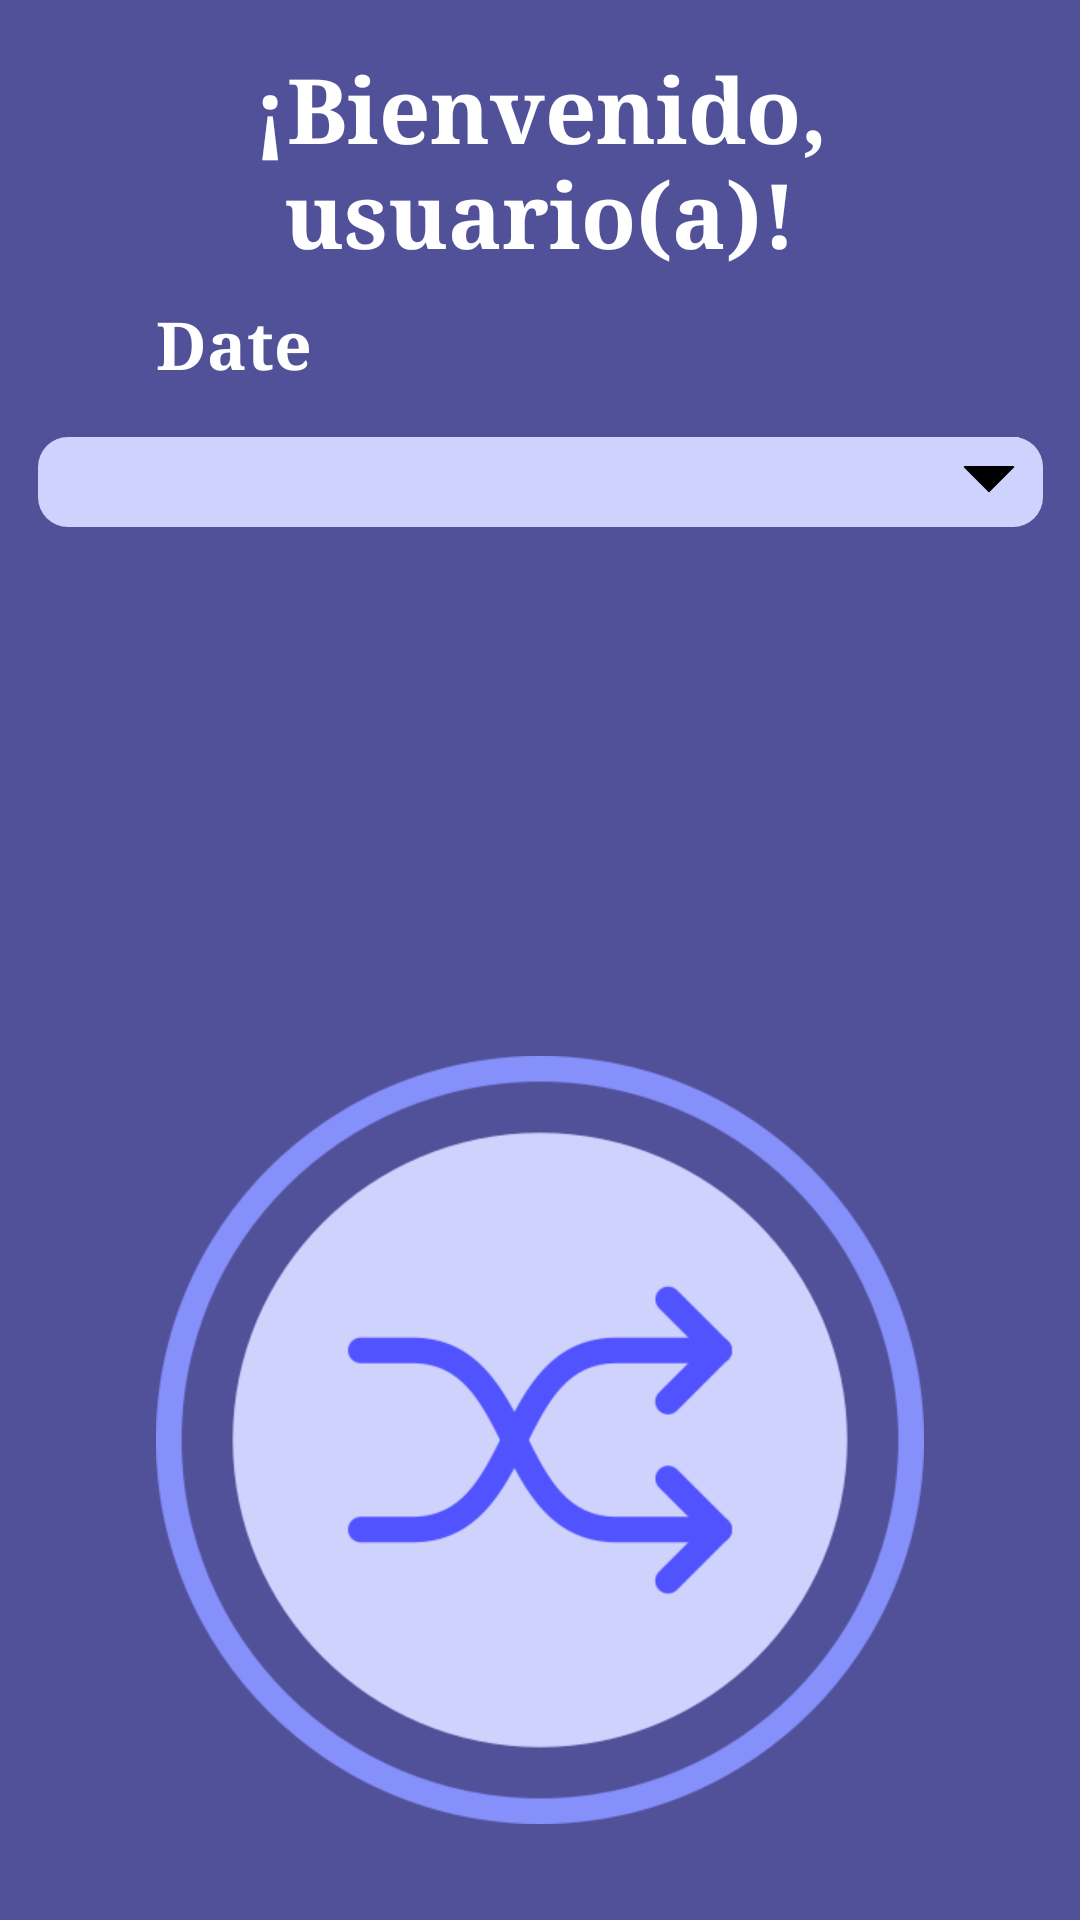

This screen was rendered from an Android layout file. Write that file and the resources it references.
<!-- AndroidManifest.xml: application theme AppTheme -->
<!-- res/layout/activity_main.xml -->
<?xml version="1.0" encoding="utf-8"?>
<androidx.constraintlayout.widget.ConstraintLayout xmlns:android="http://schemas.android.com/apk/res/android"
    xmlns:app="http://schemas.android.com/apk/res-auto"
    xmlns:tools="http://schemas.android.com/tools"
    android:layout_width="match_parent"
    android:layout_height="match_parent"
    android:background="#51519A"
    tools:context=".MainActivity">

    <TextView
        android:id="@+id/bienvenido_textView"
        android:layout_width="wrap_content"
        android:layout_height="wrap_content"
        android:layout_marginTop="16dp"
        android:fontFamily="serif"
        android:text="¡Bienvenido, usuario(a)!"
        android:textAlignment="center"
        android:textColor="#FFFFFF"
        android:textSize="30sp"
        android:textStyle="bold"
        app:autoSizeTextType="uniform"
        app:layout_constraintLeft_toLeftOf="parent"
        app:layout_constraintRight_toRightOf="parent"
        app:layout_constraintTop_toTopOf="parent" />

    <ImageButton
        android:id="@+id/rample_imageButton"
        android:layout_width="256dp"
        android:layout_height="256dp"
        android:layout_marginBottom="32dp"
        android:background="@null"
        android:onClick="didTapButton"
        android:scaleType="fitStart"
        android:transitionName="buttonTransition"
        app:layout_constraintBottom_toBottomOf="parent"
        app:layout_constraintEnd_toEndOf="parent"
        app:layout_constraintStart_toStartOf="parent"
        app:srcCompat="@drawable/shuffle_1" />

    <TextView
        android:id="@+id/fecha_textView"
        android:layout_width="256dp"
        android:layout_height="30dp"
        android:layout_marginTop="8dp"
        android:fontFamily="serif"
        android:text="Date"
        android:textAlignment="textStart"
        android:textColor="#FFFFFF"
        android:textSize="20sp"
        android:textStyle="bold"
        app:autoSizeTextType="uniform"
        app:layout_constraintLeft_toLeftOf="parent"
        app:layout_constraintRight_toRightOf="parent"
        app:layout_constraintTop_toBottomOf="@+id/bienvenido_textView" />

    <Spinner
        android:id="@+id/categoria_spinner"
        android:layout_width="335dp"
        android:layout_height="30dp"
        android:layout_marginTop="16dp"
        android:background="@drawable/dropdown"
        android:popupBackground="#CFD2FC"
        android:textColor="#FFFFFF"
        android:textSize="16dp"
        android:theme="@style/SpinnerStyle"
        app:layout_constraintEnd_toEndOf="@+id/bienvenido_textView"
        app:layout_constraintStart_toStartOf="@+id/bienvenido_textView"
        app:layout_constraintTop_toBottomOf="@+id/fecha_textView" />

</androidx.constraintlayout.widget.ConstraintLayout>
<!-- resources referenced by this layout -->
<resources>
  <!-- drawable dropdown (drawable) -->
  <?xml version="1.0" encoding="utf-8"?>
  <layer-list xmlns:android="http://schemas.android.com/apk/res/android"
      android:layout_width="match_parent"
      android:layout_height="match_parent">
      <item>
          <shape android:shape="rectangle">
              <solid android:color="#CFD2FC"/>
              <corners android:radius="10dp" />
          </shape>
      </item>
      <item android:gravity="center_vertical|right" android:right="8dp">
          <layer-list>
              <item android:width="12dp" android:height="12dp"  android:gravity="center" android:bottom="10dp">
                  <rotate
                      android:fromDegrees="45"
                      android:toDegrees="45">
                      <shape android:shape="rectangle">
                          <solid android:color="#000000" />
                          <stroke android:color="#000000" android:width="1dp"/>
                      </shape>
                  </rotate>
              </item>
              <item android:width="20dp" android:height="10dp" android:bottom="21dp" android:gravity="center">
                  <shape android:shape="rectangle">
                      <solid android:color="#CFD2FC"/>
                  </shape>
              </item>
          </layer-list>
      </item>
  
  </layer-list>
  <!-- drawable shuffle_1: png bitmap (drawable, 36767 bytes) -->
  <style name="AppTheme" parent="Theme.AppCompat.Light.NoActionBar">//No mostrar Action Bar en ninguna actividad
          
          <item name="colorPrimary">@color/colorPrimary</item>
          <item name="colorPrimaryDark">@color/colorPrimaryDark</item>
          <item name="colorAccent">@color/colorAccent</item>
      </style>
  <!-- not gathered from this repository: default colours our renderer supplied (Android Studio template values) -->
  <color name="colorPrimary">#FF6200EE</color>
  <color name="colorPrimaryDark">#FF3700B3</color>
  <color name="colorAccent">#FF03DAC5</color>
</resources>
